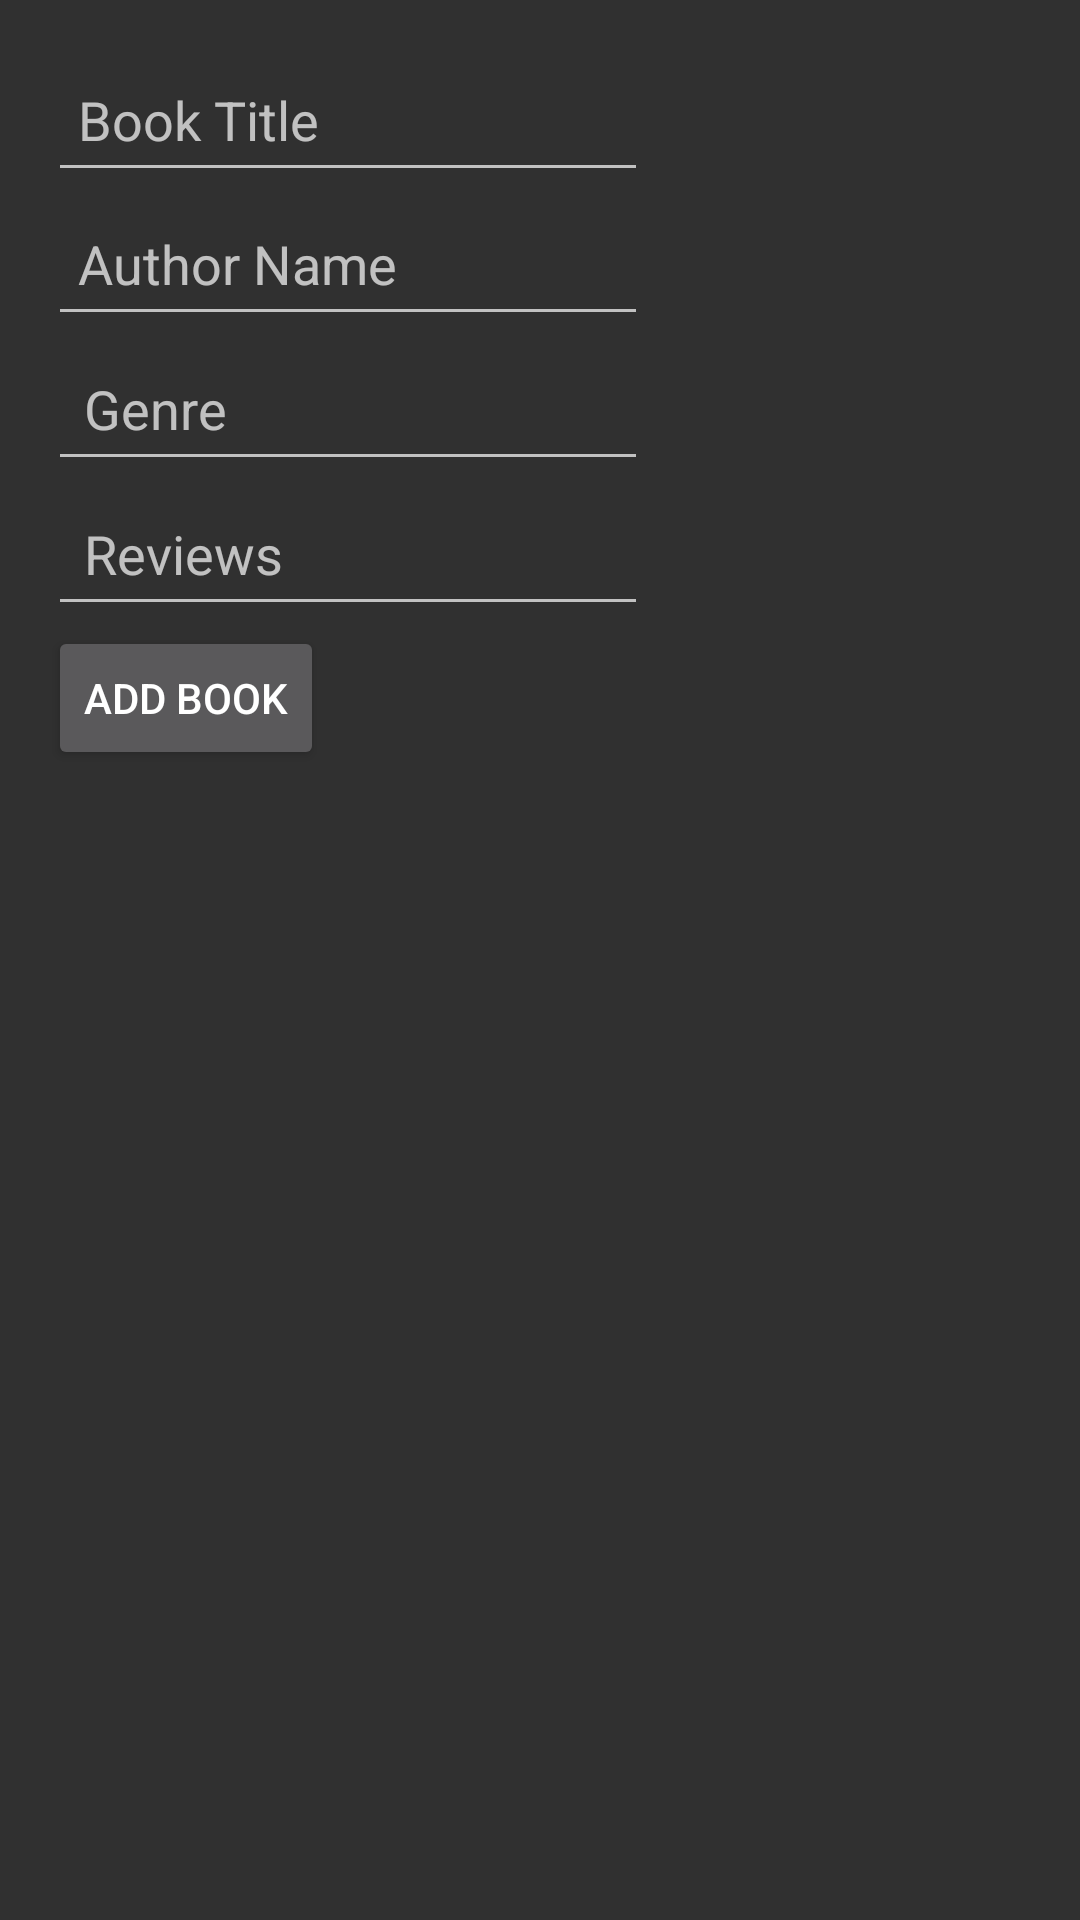

Reconstruct the res/layout file that produces this screen, plus the resources it refers to.
<!-- AndroidManifest.xml: application theme Theme.AppCompat.NoActionBar -->
<!-- res/layout/activity_create_book.xml -->
<LinearLayout xmlns:android="http://schemas.android.com/apk/res/android"
    android:layout_width="match_parent"
    android:layout_height="match_parent"
    android:orientation="vertical"
    android:padding="16dp">

    <EditText
        android:id="@+id/nameInput"
        android:autofillHints=""
        android:hint="@string/book_name"
        android:inputType="text"
        android:layout_width="200dp"
        android:layout_height="wrap_content"
        android:padding="10dp"
        android:minHeight="48dp"/>

    <EditText
        android:id="@+id/authorInput"
        android:autofillHints=""
        android:hint="@string/author_name"
        android:inputType="text"
        android:layout_width="200dp"
        android:layout_height="wrap_content"
        android:padding="10dp"
        android:minHeight="48dp" />

    <EditText
        android:id="@+id/genreInput"
        android:autofillHints=""
        android:hint="@string/genre_name"
        android:inputType="text"
        android:layout_width="200dp"
        android:layout_height="wrap_content"
        android:padding="12dp"
        android:minHeight="48dp"/>

    <EditText
        android:id="@+id/reviewsInput"
        android:autofillHints=""
        android:hint="@string/reviews_name"
        android:inputType="numberDecimal"
        android:layout_width="200dp"
        android:layout_height="wrap_content"
        android:padding="12dp"
        android:minHeight="48dp"/>

    <Button
        android:id="@+id/saveButton"
        android:layout_width="wrap_content"
        android:layout_height="wrap_content"
        android:text="@string/add_book" />
</LinearLayout>
<!-- resources referenced by this layout -->
<resources>
  <string name="add_book">Add Book</string>
  <string name="author_name">Author Name</string>
  <string name="book_name">Book Title</string>
  <string name="genre_name">Genre</string>
  <string name="reviews_name">Reviews</string>
</resources>
